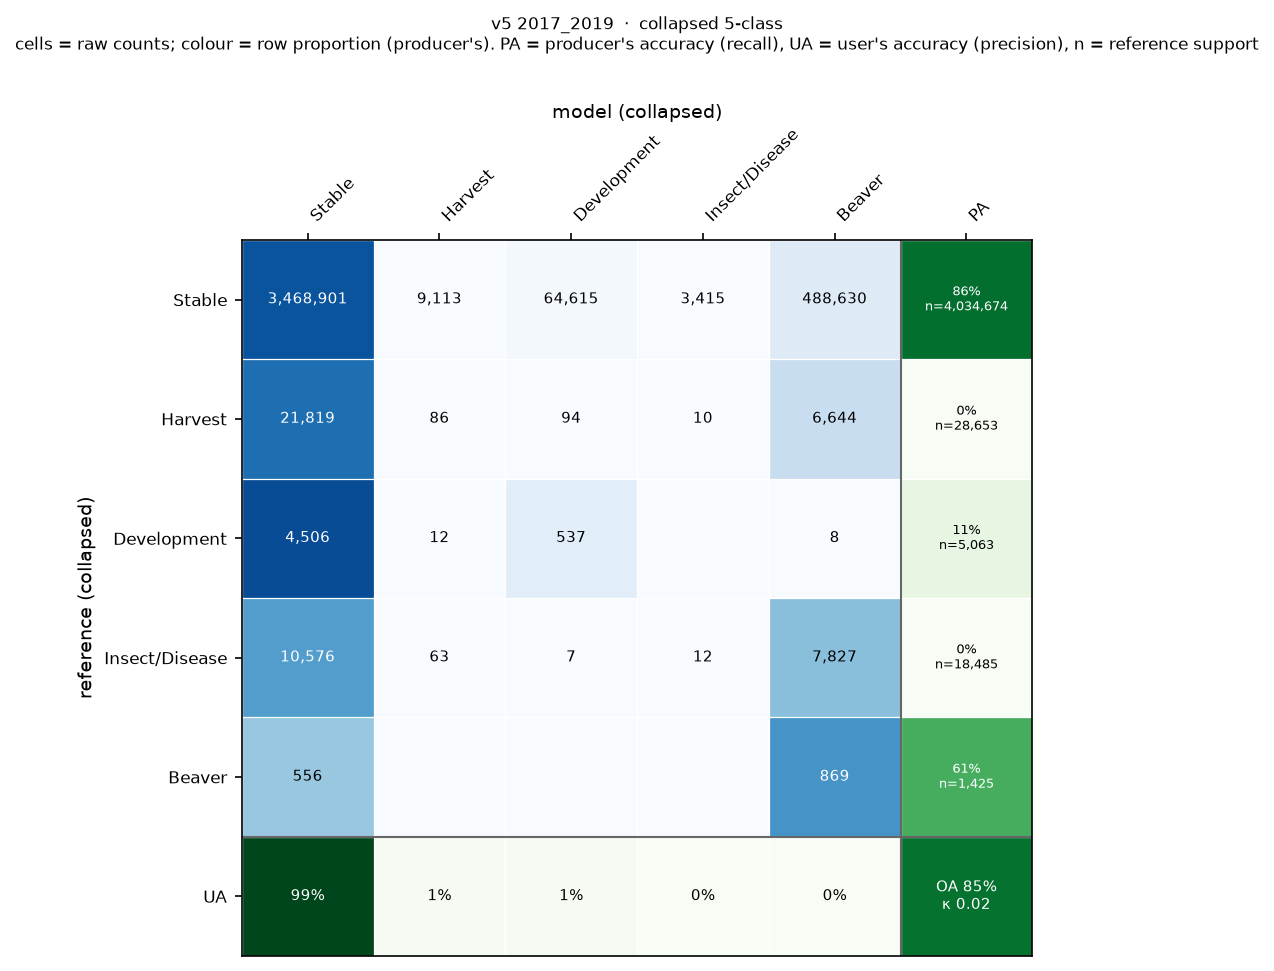

The data file committed next to this chart (first rows):
, Stable, Harvest, Development, Insect/Disease, Beaver
Stable, 3468901, 9113, 64615, 3415, 488630
Harvest, 21819, 86, 94, 10, 6644
Development, 4506, 12, 537, 0, 8
Insect/Disease, 10576, 63, 7, 12, 7827
Beaver, 556, 0, 0, 0, 869
